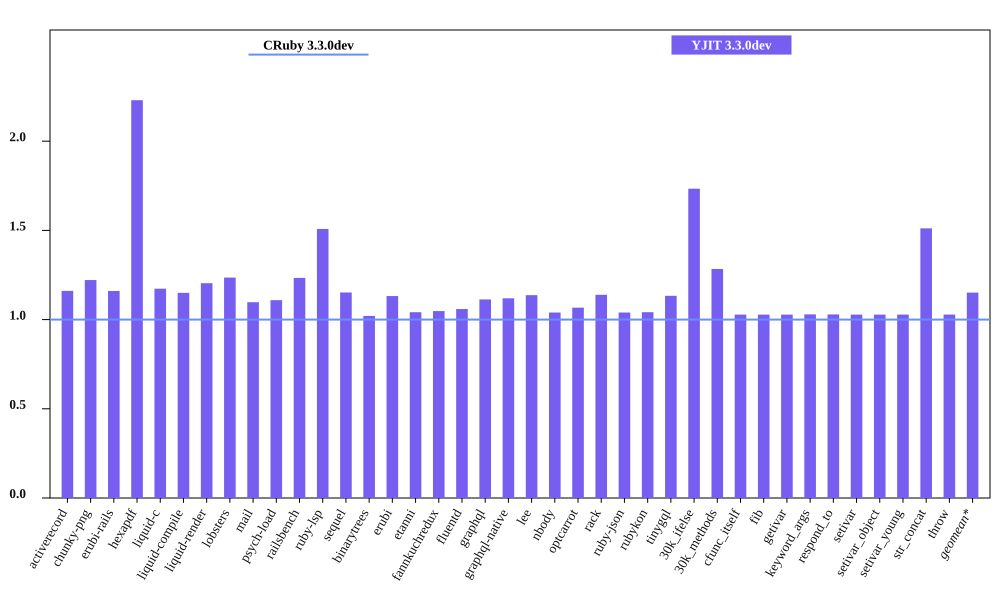

Values plotted in this chart, from the file beside it:
bench, CRuby 3.3.0dev mem (MiB), YJIT 3.3.0dev mem (MiB), Inline Code, Outlined Code, YJIT Mem overhead
activerecord, 40.54, 47.06, 2, 2
chunky-png, 45.88, 56.05, 1, 1
erubi-rails, 78.05, 90.58, 4, 3
hexapdf, 118.1, 263.3, 3, 2
liquid-c, 27.33, 32.06, 1, 1
liquid-compile, 22.68, 26.08, 1, 1
liquid-render, 24.62, 29.64, 1, 1
lobsters, 268.4, 331.6, 15, 11
mail, 36.97, 40.57, 2, 1
psych-load, 23.45, 26.0, 1, 1
railsbench, 79.85, 98.5, 5, 4
ruby-lsp, 85.68, 129.2, 11, 8
sequel, 28.06, 32.33, 1, 1
binarytrees, 17.32, 17.67, 1, 1
erubi, 20.05, 22.69, 1, 1
etanni, 13.7, 14.27, 1, 1
fannkuchredux, 11.46, 12, 1, 1
fluentd, 613.2, 649.5, 1, 1
graphql, 29.53, 32.86, 1, 1
graphql-native, 26.95, 30.17, 1, 1
lee, 24.93, 28.34, 1, 1
nbody, 11.46, 11.91, 1, 1
optcarrot, 48.4, 51.64, 1, 1
rack, 20.72, 23.6, 1, 1
ruby-json, 12.61, 13.11, 1, 1
rubykon, 36.8, 38.33, 1, 1
tinygql, 19.12, 21.66, 1, 1
30k_ifelse, 53.73, 93.16, 10, 7
30k_methods, 44.31, 56.88, 4, 3
cfunc_itself, 11.55, 11.88, 1, 1
fib, 11.49, 11.81, 1, 1
getivar, 11.62, 11.94, 1, 1
keyword_args, 11.48, 11.82, 1, 1
respond_to, 11.61, 11.94, 1, 1
setivar, 11.62, 11.94, 1, 1
setivar_object, 11.55, 11.88, 1, 1
setivar_young, 11.55, 11.88, 1, 1
str_concat, 37.63, 56.88, 1, 1
throw, 11.62, 11.95, 1, 1
